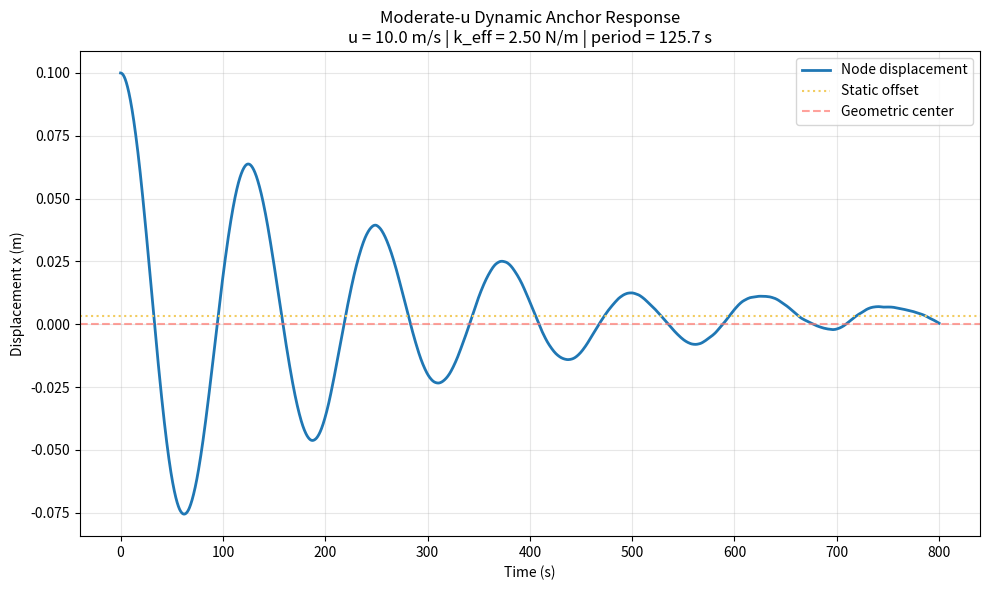
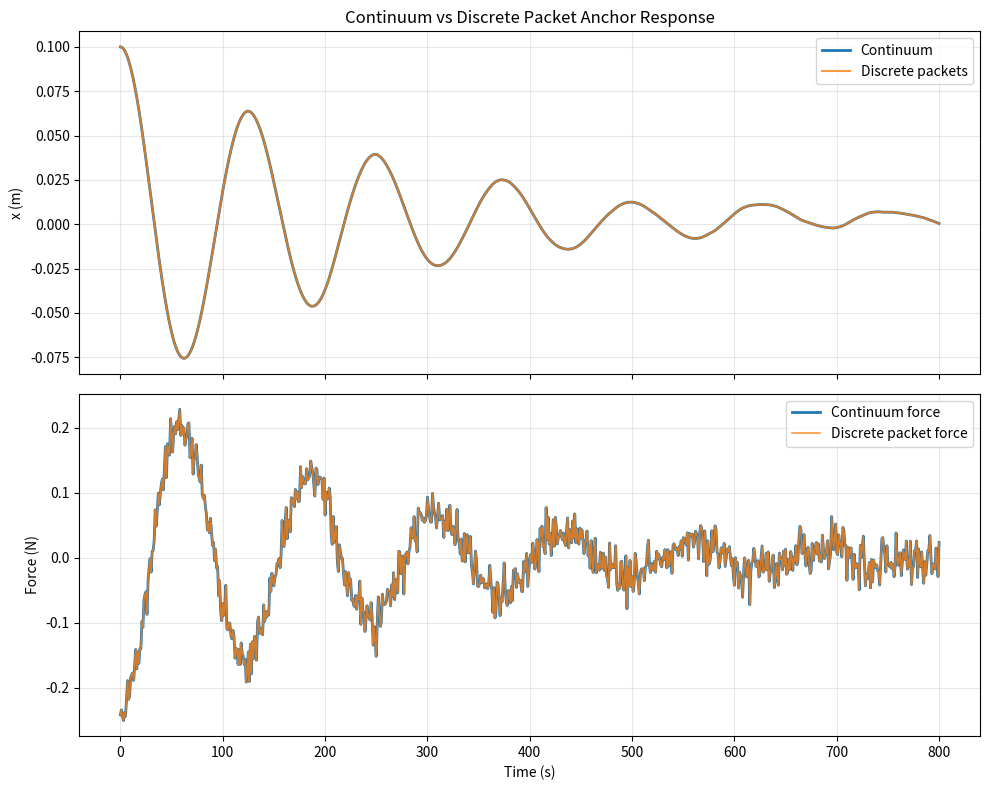
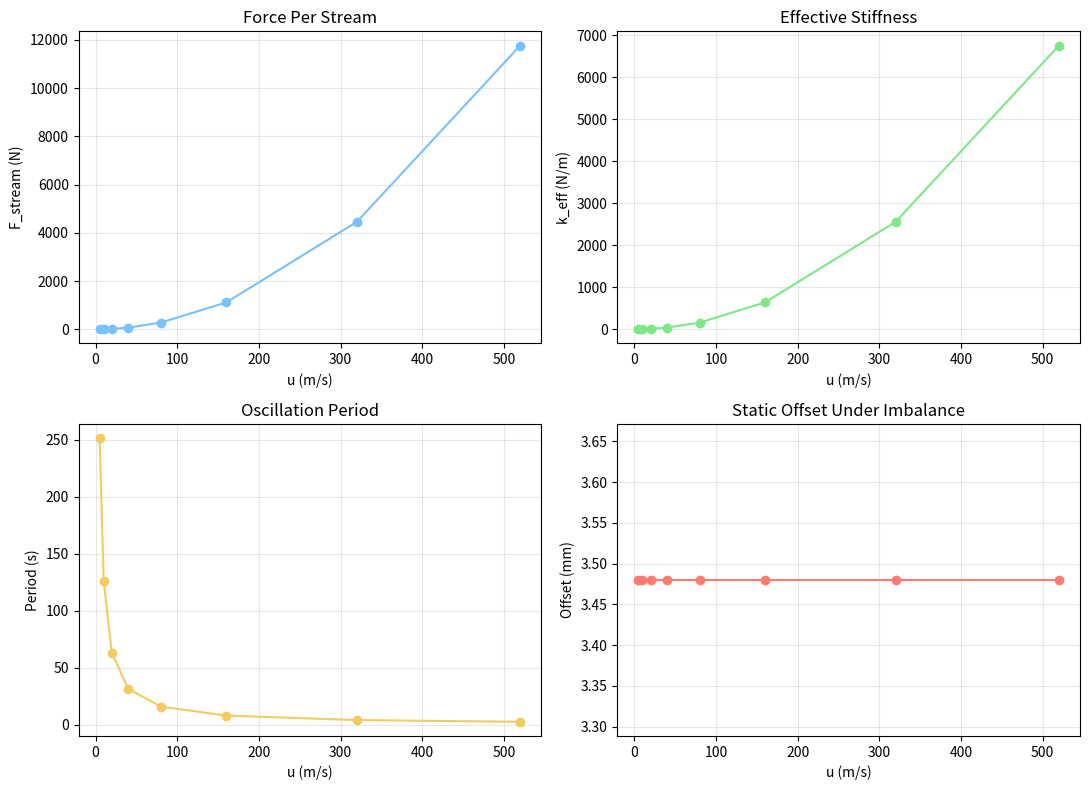
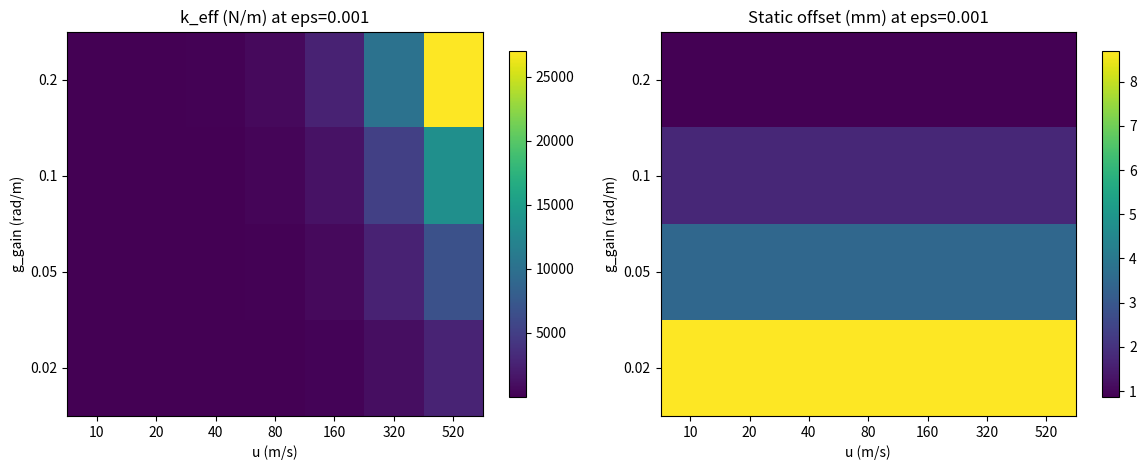

Recreate these plots in Python, in order.
"""
Reduced-order dynamic-anchor model for moderate-u counter-stream operation.

This is intentionally not a clone of ``sgms_v1.py``. The original file is a
single-pass pulsed-coil steering simulation; this module is a lower-order anchor
model built around the momentum-flux restoring-force law discussed in the memo:

    F = lambda * u^2 * theta

The counter-stream controller is written to preserve the memo baseline:

    k_eff = lambda * u^2 * g_gain

by splitting the feedback command evenly across the two streams.
"""

from __future__ import annotations

import csv
import math
from pathlib import Path

import matplotlib

matplotlib.use("Agg")
import matplotlib.pyplot as plt
import numpy as np
from scipy.integrate import solve_ivp


DEFAULT_PARAMS = {
    "u": 10.0,
    "lam": 0.5,
    "mp": 0.05,
    "theta_bias": 0.087,
    "g_gain": 0.05,
    "ms": 1000.0,
    "c_damp": 4.0,
    "eps": 0.0,
    "disturbance_theta_std": 0.0,
    "disturbance_hold_s": 1.0,
    "packet_sigma_s": 0.01,
    "packet_phase_s": 0.0,
    "x0": 0.1,
    "v0": 0.0,
    "t_max": 400.0,
    "rtol": 1e-8,
    "atol": 1e-10,
    "max_step": 0.25,
}


def analytical_metrics(params: dict) -> dict:
    lam = params["lam"]
    u = params["u"]
    mp = params["mp"]
    theta_bias = params["theta_bias"]
    g_gain = params["g_gain"]
    ms = params["ms"]
    eps = params["eps"]
    c_damp = params["c_damp"]

    f_stream = lam * u**2 * theta_bias
    k_eff = lam * u**2 * g_gain
    omega_n = math.sqrt(k_eff / ms) if k_eff > 0.0 else 0.0
    period = (2.0 * math.pi / omega_n) if omega_n > 0.0 else math.inf
    zeta = c_damp / (2.0 * math.sqrt(k_eff * ms)) if k_eff > 0.0 else math.inf
    bias_force = 2.0 * eps * f_stream
    static_offset = bias_force / k_eff if k_eff > 0.0 else math.inf
    packet_rate = lam * u / mp if mp > 0.0 else math.inf
    packet_period = 1.0 / packet_rate if packet_rate > 0.0 else math.inf
    return {
        "force_per_stream_n": f_stream,
        "k_eff": k_eff,
        "omega_n_rad_s": omega_n,
        "period_s": period,
        "zeta": zeta,
        "bias_force_n": bias_force,
        "static_offset_m": static_offset,
        "packet_rate_hz": packet_rate,
        "packet_period_s": packet_period,
    }


def make_disturbance_series(params: dict, dt: float, steps: int, seed: int = 0) -> np.ndarray:
    rng = np.random.default_rng(seed)
    sigma = params["disturbance_theta_std"]
    if sigma <= 0.0:
        return np.zeros(steps)
    return rng.normal(0.0, sigma, size=steps)


def _stream_forces(x: float, vx: float, disturbance_theta: float, params: dict) -> tuple[float, float, float]:
    lam_u2 = params["lam"] * params["u"] ** 2
    theta_cmd = params["g_gain"] * x

    # Split the command evenly between the streams so the pair has
    # k_eff = lambda * u^2 * g_gain instead of an accidental factor of two.
    theta_plus = params["theta_bias"] - 0.5 * theta_cmd + disturbance_theta
    theta_minus = params["theta_bias"] + 0.5 * theta_cmd - disturbance_theta

    f_plus = (1.0 + params["eps"]) * lam_u2 * theta_plus
    f_minus = -(1.0 - params["eps"]) * lam_u2 * theta_minus
    f_damp = -params["c_damp"] * vx
    return f_plus, f_minus, f_damp


def packet_modulation(t: float, period: float, sigma: float, phase: float = 0.0, radius: int = 3) -> float:
    if not math.isfinite(period) or period <= 0.0:
        return 1.0
    if sigma <= 0.0:
        frac = (t - phase) / period
        nearest = abs(frac - round(frac))
        return period * 1e12 if nearest < 1e-12 else 0.0

    center = int(round((t - phase) / period))
    radius = max(radius, int(math.ceil(6.0 * sigma / period)))
    total = 0.0
    norm = sigma * math.sqrt(2.0 * math.pi)
    for k in range(center - radius, center + radius + 1):
        dt = t - (phase + k * period)
        total += math.exp(-(dt * dt) / (2.0 * sigma * sigma)) / norm
    return period * total


def net_anchor_force(x: float, vx: float, t: float, params: dict, disturbance_theta: float = 0.0) -> float:
    del t  # Force law is time-invariant aside from the supplied disturbance.
    f_plus, f_minus, f_damp = _stream_forces(x, vx, disturbance_theta, params)
    return f_plus + f_minus + f_damp


def discrete_packet_force(x: float, vx: float, t: float, params: dict, disturbance_theta: float = 0.0) -> float:
    metrics = analytical_metrics(params)
    period = metrics["packet_period_s"]
    sigma = params["packet_sigma_s"]
    phase = params["packet_phase_s"]
    plus_mod = packet_modulation(t, period, sigma, phase=phase)
    minus_mod = packet_modulation(t, period, sigma, phase=phase + 0.5 * period)

    f_plus, f_minus, f_damp = _stream_forces(x, vx, disturbance_theta, params)
    return f_plus * plus_mod + f_minus * minus_mod + f_damp


def simulate_anchor(params: dict | None = None, t_eval: np.ndarray | None = None, seed: int = 0) -> dict:
    params = DEFAULT_PARAMS.copy() if params is None else params.copy()
    if t_eval is None:
        points = max(4000, int(params["t_max"] / params["max_step"]) + 1)
        t_eval = np.linspace(0.0, params["t_max"], points)
    else:
        t_eval = np.asarray(t_eval, dtype=float)

    dt_noise = params["disturbance_hold_s"]
    noise_steps = max(2, int(math.ceil(t_eval[-1] / dt_noise)) + 2)
    noise_t = np.linspace(0.0, dt_noise * (noise_steps - 1), noise_steps)
    disturbance_theta = make_disturbance_series(params, dt=dt_noise, steps=noise_steps, seed=seed)

    def noise_at(t: float) -> float:
        return float(np.interp(t, noise_t, disturbance_theta))

    def rhs(t: float, y: np.ndarray) -> list[float]:
        x, vx = y
        force = net_anchor_force(x, vx, t, params, disturbance_theta=noise_at(t))
        return [vx, force / params["ms"]]

    sol = solve_ivp(
        rhs,
        (float(t_eval[0]), float(t_eval[-1])),
        [params["x0"], params["v0"]],
        method="RK45",
        t_eval=t_eval,
        rtol=params["rtol"],
        atol=params["atol"],
        max_step=params["max_step"],
    )

    force = np.empty_like(sol.t)
    f_plus = np.empty_like(sol.t)
    f_minus = np.empty_like(sol.t)
    f_damp = np.empty_like(sol.t)
    disturbance = np.empty_like(sol.t)
    for i, t in enumerate(sol.t):
        disturbance[i] = noise_at(float(t))
        f_plus[i], f_minus[i], f_damp[i] = _stream_forces(sol.y[0][i], sol.y[1][i], disturbance[i], params)
        force[i] = f_plus[i] + f_minus[i] + f_damp[i]

    metrics = analytical_metrics(params)
    metrics.update(
        {
            "x_final_m": float(sol.y[0][-1]),
            "vx_final_m_s": float(sol.y[1][-1]),
            "x_peak_m": float(np.max(np.abs(sol.y[0]))),
            "force_peak_n": float(np.max(np.abs(force))),
        }
    )

    return {
        "t": sol.t,
        "x": sol.y[0],
        "vx": sol.y[1],
        "force": force,
        "f_plus": f_plus,
        "f_minus": f_minus,
        "f_damp": f_damp,
        "disturbance_theta": disturbance,
        "metrics": metrics,
        "params": params,
    }


def simulate_discrete_anchor(params: dict | None = None, t_eval: np.ndarray | None = None, seed: int = 0) -> dict:
    params = DEFAULT_PARAMS.copy() if params is None else params.copy()
    if t_eval is None:
        points = max(4000, int(params["t_max"] / params["max_step"]) + 1)
        t_eval = np.linspace(0.0, params["t_max"], points)
    else:
        t_eval = np.asarray(t_eval, dtype=float)

    dt_noise = params["disturbance_hold_s"]
    noise_steps = max(2, int(math.ceil(t_eval[-1] / dt_noise)) + 2)
    noise_t = np.linspace(0.0, dt_noise * (noise_steps - 1), noise_steps)
    disturbance_theta = make_disturbance_series(params, dt=dt_noise, steps=noise_steps, seed=seed)

    def noise_at(t: float) -> float:
        return float(np.interp(t, noise_t, disturbance_theta))

    x = np.empty_like(t_eval)
    vx = np.empty_like(t_eval)
    force = np.empty_like(t_eval)
    f_plus = np.empty_like(t_eval)
    f_minus = np.empty_like(t_eval)
    f_damp = np.empty_like(t_eval)
    disturbance = np.empty_like(t_eval)

    x[0] = params["x0"]
    vx[0] = params["v0"]

    def rhs(t: float, state_x: float, state_vx: float) -> tuple[float, float]:
        local_disturbance = noise_at(t)
        local_force = discrete_packet_force(state_x, state_vx, t, params, disturbance_theta=local_disturbance)
        return state_vx, local_force / params["ms"]

    for i in range(len(t_eval) - 1):
        t = float(t_eval[i])
        dt = float(t_eval[i + 1] - t_eval[i])

        k1x, k1v = rhs(t, x[i], vx[i])
        k2x, k2v = rhs(t + 0.5 * dt, x[i] + 0.5 * dt * k1x, vx[i] + 0.5 * dt * k1v)
        k3x, k3v = rhs(t + 0.5 * dt, x[i] + 0.5 * dt * k2x, vx[i] + 0.5 * dt * k2v)
        k4x, k4v = rhs(t + dt, x[i] + dt * k3x, vx[i] + dt * k3v)

        x[i + 1] = x[i] + dt / 6.0 * (k1x + 2.0 * k2x + 2.0 * k3x + k4x)
        vx[i + 1] = vx[i] + dt / 6.0 * (k1v + 2.0 * k2v + 2.0 * k3v + k4v)

    for i, t in enumerate(t_eval):
        disturbance[i] = noise_at(float(t))
        metrics = analytical_metrics(params)
        period = metrics["packet_period_s"]
        plus_mod = packet_modulation(float(t), period, params["packet_sigma_s"], phase=params["packet_phase_s"])
        minus_mod = packet_modulation(
            float(t),
            period,
            params["packet_sigma_s"],
            phase=params["packet_phase_s"] + 0.5 * period,
        )
        base_plus, base_minus, f_damp[i] = _stream_forces(x[i], vx[i], disturbance[i], params)
        f_plus[i] = base_plus * plus_mod
        f_minus[i] = base_minus * minus_mod
        force[i] = f_plus[i] + f_minus[i] + f_damp[i]

    metrics = analytical_metrics(params)
    metrics.update(
        {
            "x_final_m": float(x[-1]),
            "vx_final_m_s": float(vx[-1]),
            "x_peak_m": float(np.max(np.abs(x))),
            "force_peak_n": float(np.max(np.abs(force))),
        }
    )

    return {
        "t": t_eval,
        "x": x,
        "vx": vx,
        "force": force,
        "f_plus": f_plus,
        "f_minus": f_minus,
        "f_damp": f_damp,
        "disturbance_theta": disturbance,
        "metrics": metrics,
        "params": params,
    }


def estimate_period(t: np.ndarray, x: np.ndarray) -> float | None:
    peaks = []
    for i in range(1, len(x) - 1):
        if x[i - 1] < x[i] and x[i] >= x[i + 1] and x[i] > 0.0:
            peaks.append(float(t[i]))
    if len(peaks) < 2:
        return None
    return float(np.mean(np.diff(peaks[:4])))


def sweep_velocity(params: dict | None = None, u_values: np.ndarray | None = None) -> dict:
    params = DEFAULT_PARAMS.copy() if params is None else params.copy()
    if u_values is None:
        u_values = np.array([5.0, 10.0, 20.0, 40.0, 80.0, 160.0, 320.0, 520.0])
    u_values = np.asarray(u_values, dtype=float)

    force_per_stream = []
    k_eff = []
    periods = []
    static_offset = []
    for u in u_values:
        local = params.copy()
        local["u"] = float(u)
        metrics = analytical_metrics(local)
        force_per_stream.append(metrics["force_per_stream_n"])
        k_eff.append(metrics["k_eff"])
        periods.append(metrics["period_s"])
        static_offset.append(metrics["static_offset_m"])

    return {
        "u": u_values,
        "force_per_stream_n": np.array(force_per_stream),
        "k_eff": np.array(k_eff),
        "period_s": np.array(periods),
        "static_offset_m": np.array(static_offset),
    }


def sweep_anchor_grid(
    params: dict | None = None,
    u_values: list[float] | np.ndarray | None = None,
    g_values: list[float] | np.ndarray | None = None,
    eps_values: list[float] | np.ndarray | None = None,
) -> list[dict]:
    params = DEFAULT_PARAMS.copy() if params is None else params.copy()
    u_values = [10.0, 20.0, 40.0, 80.0, 160.0, 320.0, 520.0] if u_values is None else list(u_values)
    g_values = [0.02, 0.05, 0.1, 0.2] if g_values is None else list(g_values)
    eps_values = [0.0, 1e-4, 1e-3] if eps_values is None else list(eps_values)

    rows = []
    for u in u_values:
        for g_gain in g_values:
            for eps in eps_values:
                local = params.copy()
                local["u"] = float(u)
                local["g_gain"] = float(g_gain)
                local["eps"] = float(eps)
                metrics = analytical_metrics(local)
                rows.append(
                    {
                        "u": float(u),
                        "g_gain": float(g_gain),
                        "eps": float(eps),
                        "force_per_stream_n": metrics["force_per_stream_n"],
                        "k_eff": metrics["k_eff"],
                        "omega_n_rad_s": metrics["omega_n_rad_s"],
                        "period_s": metrics["period_s"],
                        "zeta": metrics["zeta"],
                        "bias_force_n": metrics["bias_force_n"],
                        "static_offset_m": metrics["static_offset_m"],
                        "packet_rate_hz": metrics["packet_rate_hz"],
                    }
                )
    return rows


def export_sweep_csv(rows: list[dict], filename: str | Path) -> None:
    filename = Path(filename)
    filename.parent.mkdir(parents=True, exist_ok=True)
    if not rows:
        raise ValueError("rows must not be empty")
    fieldnames = list(rows[0].keys())
    with filename.open("w", newline="", encoding="utf-8") as handle:
        writer = csv.DictWriter(handle, fieldnames=fieldnames)
        writer.writeheader()
        writer.writerows(rows)


def plot_anchor_response(result: dict, filename: str = "sgms_anchor_v1_displacement.png") -> None:
    metrics = result["metrics"]
    plt.figure(figsize=(10, 6))
    plt.plot(result["t"], result["x"], label="Node displacement", linewidth=2)
    plt.axhline(metrics["static_offset_m"], color="#f2cc60", linestyle=":", linewidth=1.5, label="Static offset")
    plt.axhline(0.0, color="#ff7b72", linestyle="--", alpha=0.7, label="Geometric center")
    plt.xlabel("Time (s)")
    plt.ylabel("Displacement x (m)")
    plt.title(
        "Moderate-u Dynamic Anchor Response\n"
        f"u = {result['params']['u']:.1f} m/s | "
        f"k_eff = {metrics['k_eff']:.2f} N/m | "
        f"period = {metrics['period_s']:.1f} s"
    )
    plt.grid(True, alpha=0.3)
    plt.legend()
    plt.tight_layout()
    plt.savefig(filename, dpi=150)
    plt.close()


def plot_velocity_sweep(sweep: dict, filename: str = "sgms_anchor_v1_sweep.png") -> None:
    fig, axes = plt.subplots(2, 2, figsize=(11, 8))
    axes = axes.ravel()

    axes[0].plot(sweep["u"], sweep["force_per_stream_n"], "o-", color="#79c0ff")
    axes[0].set_title("Force Per Stream")
    axes[0].set_xlabel("u (m/s)")
    axes[0].set_ylabel("F_stream (N)")

    axes[1].plot(sweep["u"], sweep["k_eff"], "o-", color="#7ee787")
    axes[1].set_title("Effective Stiffness")
    axes[1].set_xlabel("u (m/s)")
    axes[1].set_ylabel("k_eff (N/m)")

    axes[2].plot(sweep["u"], sweep["period_s"], "o-", color="#f2cc60")
    axes[2].set_title("Oscillation Period")
    axes[2].set_xlabel("u (m/s)")
    axes[2].set_ylabel("Period (s)")

    axes[3].plot(sweep["u"], sweep["static_offset_m"] * 1e3, "o-", color="#ff7b72")
    axes[3].set_title("Static Offset Under Imbalance")
    axes[3].set_xlabel("u (m/s)")
    axes[3].set_ylabel("Offset (mm)")

    for ax in axes:
        ax.grid(True, alpha=0.3)

    fig.tight_layout()
    fig.savefig(filename, dpi=150)
    plt.close(fig)


def plot_continuum_vs_packet(
    continuum: dict,
    discrete: dict,
    filename: str = "sgms_anchor_v1_packet_compare.png",
) -> None:
    fig, axes = plt.subplots(2, 1, figsize=(10, 8), sharex=True)
    axes[0].plot(continuum["t"], continuum["x"], label="Continuum", linewidth=2)
    axes[0].plot(discrete["t"], discrete["x"], label="Discrete packets", linewidth=1.5, alpha=0.8)
    axes[0].set_ylabel("x (m)")
    axes[0].set_title("Continuum vs Discrete Packet Anchor Response")
    axes[0].grid(True, alpha=0.3)
    axes[0].legend()

    axes[1].plot(continuum["t"], continuum["force"], label="Continuum force", linewidth=2)
    axes[1].plot(discrete["t"], discrete["force"], label="Discrete packet force", linewidth=1.2, alpha=0.8)
    axes[1].set_xlabel("Time (s)")
    axes[1].set_ylabel("Force (N)")
    axes[1].grid(True, alpha=0.3)
    axes[1].legend()

    fig.tight_layout()
    fig.savefig(filename, dpi=150)
    plt.close(fig)


def plot_sweep_heatmaps(
    rows: list[dict],
    eps: float = 1e-3,
    filename: str = "sgms_anchor_v1_heatmaps.png",
) -> None:
    filtered = [row for row in rows if abs(row["eps"] - eps) < 1e-15]
    if not filtered:
        raise ValueError("No rows found for requested eps slice")

    u_vals = sorted({row["u"] for row in filtered})
    g_vals = sorted({row["g_gain"] for row in filtered})
    k_grid = np.zeros((len(g_vals), len(u_vals)))
    offset_grid = np.zeros((len(g_vals), len(u_vals)))
    for row in filtered:
        i = g_vals.index(row["g_gain"])
        j = u_vals.index(row["u"])
        k_grid[i, j] = row["k_eff"]
        offset_grid[i, j] = row["static_offset_m"] * 1e3

    fig, axes = plt.subplots(1, 2, figsize=(12, 4.8))
    im1 = axes[0].imshow(k_grid, aspect="auto", origin="lower")
    axes[0].set_title(f"k_eff (N/m) at eps={eps:g}")
    axes[0].set_xticks(range(len(u_vals)), [f"{u:g}" for u in u_vals])
    axes[0].set_yticks(range(len(g_vals)), [f"{g:g}" for g in g_vals])
    axes[0].set_xlabel("u (m/s)")
    axes[0].set_ylabel("g_gain (rad/m)")
    fig.colorbar(im1, ax=axes[0], shrink=0.9)

    im2 = axes[1].imshow(offset_grid, aspect="auto", origin="lower")
    axes[1].set_title(f"Static offset (mm) at eps={eps:g}")
    axes[1].set_xticks(range(len(u_vals)), [f"{u:g}" for u in u_vals])
    axes[1].set_yticks(range(len(g_vals)), [f"{g:g}" for g in g_vals])
    axes[1].set_xlabel("u (m/s)")
    axes[1].set_ylabel("g_gain (rad/m)")
    fig.colorbar(im2, ax=axes[1], shrink=0.9)

    fig.tight_layout()
    fig.savefig(filename, dpi=150)
    plt.close(fig)


def print_summary(metrics: dict, estimated_period: float | None = None) -> None:
    print("=== MODERATE-U DYNAMIC ANCHOR METRICS ===")
    print(f"Force per stream:   {metrics['force_per_stream_n']:.3f} N")
    print(f"Effective stiffness:{metrics['k_eff']:.3f} N/m")
    print(f"Natural frequency:  {metrics['omega_n_rad_s']:.5f} rad/s")
    print(f"Analytic period:    {metrics['period_s']:.3f} s")
    print(f"Damping ratio:      {metrics['zeta']:.4f}")
    print(f"Bias force:         {metrics['bias_force_n']:.6f} N")
    print(f"Static offset:      {metrics['static_offset_m'] * 1e3:.3f} mm")
    print(f"Packet rate:        {metrics['packet_rate_hz']:.3f} Hz")
    print(f"Packet period:      {metrics['packet_period_s']:.6f} s")
    if estimated_period is not None:
        print(f"Measured period:    {estimated_period:.3f} s")
    print(f"Final displacement: {metrics['x_final_m']:.6f} m")
    print(f"Peak displacement:  {metrics['x_peak_m']:.6f} m")
    print(f"Peak force:         {metrics['force_peak_n']:.6f} N")


def main() -> None:
    params = DEFAULT_PARAMS.copy()
    params.update(
        {
            "u": 10.0,
            "eps": 1e-3,
            "disturbance_theta_std": 2e-4,
            "c_damp": 8.0,
            "t_max": 800.0,
        }
    )

    t_eval = np.linspace(0.0, params["t_max"], 6000)
    result = simulate_anchor(params, t_eval=t_eval, seed=7)
    packet_result = simulate_discrete_anchor(params, t_eval=t_eval, seed=7)
    estimated_period = estimate_period(result["t"], result["x"])
    packet_period = estimate_period(packet_result["t"], packet_result["x"])
    plot_anchor_response(result)
    plot_continuum_vs_packet(result, packet_result)

    sweep_params = params.copy()
    sweep = sweep_velocity(sweep_params)
    plot_velocity_sweep(sweep)
    rows = sweep_anchor_grid(sweep_params)
    export_sweep_csv(rows, "sgms_anchor_v1_grid.csv")
    plot_sweep_heatmaps(rows, eps=1e-3)
    print_summary(result["metrics"], estimated_period=estimated_period)
    if packet_period is not None:
        print(f"Discrete period:    {packet_period:.3f} s")


if __name__ == "__main__":
    main()
